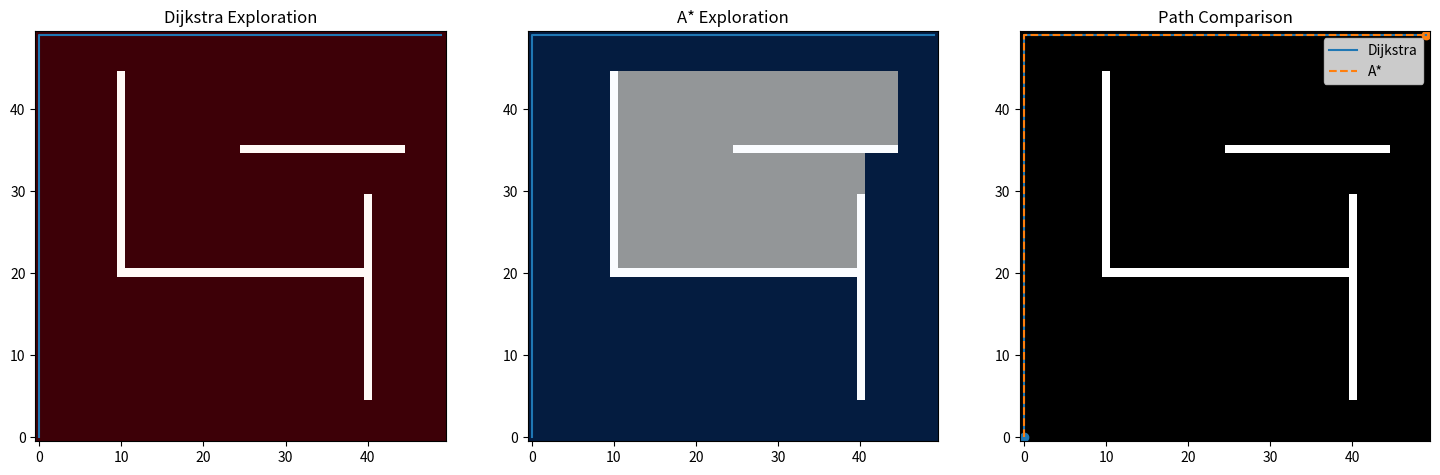

Source code (Python):
import numpy as np
import heapq
import matplotlib.pyplot as plt
import time

GRID_SIZE = 50

grid = np.zeros((GRID_SIZE, GRID_SIZE))

# Hard obstacles
grid[10:40, 20] = 1
grid[10, 20:45] = 1
grid[40, 5:30] = 1
grid[25:45, 35] = 1

start = (0, 0)
goal = (49, 49)

def heuristic(a, b):
    return abs(a[0] - b[0]) + abs(a[1] - b[1])


#Dijkstra 
def dijkstra(grid, start, goal):

    rows, cols = grid.shape
    dist = np.full((rows, cols), np.inf)
    dist[start] = 0

    parent = {}
    visited = np.zeros_like(grid)

    pq = []
    heapq.heappush(pq, (0, start))

    directions = [(1,0), (-1,0), (0,1), (0,-1)]

    while pq:
        current_dist, (x, y) = heapq.heappop(pq)

        visited[x, y] += 1

        if (x, y) == goal:
            break

        for dx, dy in directions:
            nx, ny = x + dx, y + dy

            if 0 <= nx < rows and 0 <= ny < cols:
                if grid[nx, ny] == 1:
                    continue

                new_dist = current_dist + 1

                if new_dist < dist[nx, ny]:
                    dist[nx, ny] = new_dist
                    parent[(nx, ny)] = (x, y)
                    heapq.heappush(pq, (new_dist, (nx, ny)))

    return parent, visited


#  A* 
def astar(grid, start, goal):

    rows, cols = grid.shape
    g_cost = np.full((rows, cols), np.inf)
    g_cost[start] = 0

    parent = {}
    visited = np.zeros_like(grid)

    pq = []
    heapq.heappush(pq, (0, start))

    directions = [(1,0), (-1,0), (0,1), (0,-1)]

    while pq:
        _, (x, y) = heapq.heappop(pq)

        visited[x, y] += 1

        if (x, y) == goal:
            break

        for dx, dy in directions:
            nx, ny = x + dx, y + dy

            if 0 <= nx < rows and 0 <= ny < cols:
                if grid[nx, ny] == 1:
                    continue

                new_g = g_cost[x, y] + 1

                if new_g < g_cost[nx, ny]:
                    g_cost[nx, ny] = new_g
                    f = new_g + heuristic((nx, ny), goal)

                    parent[(nx, ny)] = (x, y)
                    heapq.heappush(pq, (f, (nx, ny)))

    return parent, visited


#  Path 
def get_path(parent, start, goal):
    path = []
    node = goal

    while node != start:
        path.append(node)
        node = parent.get(node, start)

    path.append(start)
    path.reverse()
    return path


# Execute Dijkstra 
start_time = time.time()
parent_dij, visited_dij = dijkstra(grid, start, goal)
time_dij = time.time() - start_time
path_dij = get_path(parent_dij, start, goal)

# Execute A*
start_time = time.time()
parent_astar, visited_astar = astar(grid, start, goal)
time_astar = time.time() - start_time
path_astar = get_path(parent_astar, start, goal)


print("Dijkstra:")
print("Time:", time_dij)
print("Visited nodes:", int(np.sum(visited_dij > 0)))

print("\nA*:")
print("Time:", time_astar)
print("Visited nodes:", int(np.sum(visited_astar > 0)))




fig, axs = plt.subplots(1, 3, figsize=(18,6))

# --- Dijkstra exploration ---
axs[0].imshow(grid.T, origin='lower', cmap='gray')
axs[0].imshow(visited_dij.T, origin='lower', cmap='Reds', alpha=0.6)

axs[0].plot([path[0] for path in path_dij], [path[1] for path in path_dij])
axs[0].set_title("Dijkstra Exploration")


# --- A* exploration ---
axs[1].imshow(grid.T, origin='lower', cmap='gray')
axs[1].imshow(visited_astar.T, origin='lower', cmap='Blues', alpha=0.6)

axs[1].plot([path[0] for path in path_astar], [path[1] for path in path_astar])
axs[1].set_title("A* Exploration")

#  Combined paths 
axs[2].imshow(grid.T, origin='lower', cmap='gray')

axs[2].plot([path[0] for path in path_dij], [path[1] for path in path_dij], label="Dijkstra")
axs[2].plot([path[0] for path in path_astar], [path[1] for path in path_astar], linestyle='--', label="A*")

axs[2].scatter(start[0], start[1])
axs[2].scatter(goal[0], goal[1])

axs[2].legend()
axs[2].set_title("Path Comparison")

plt.show()
